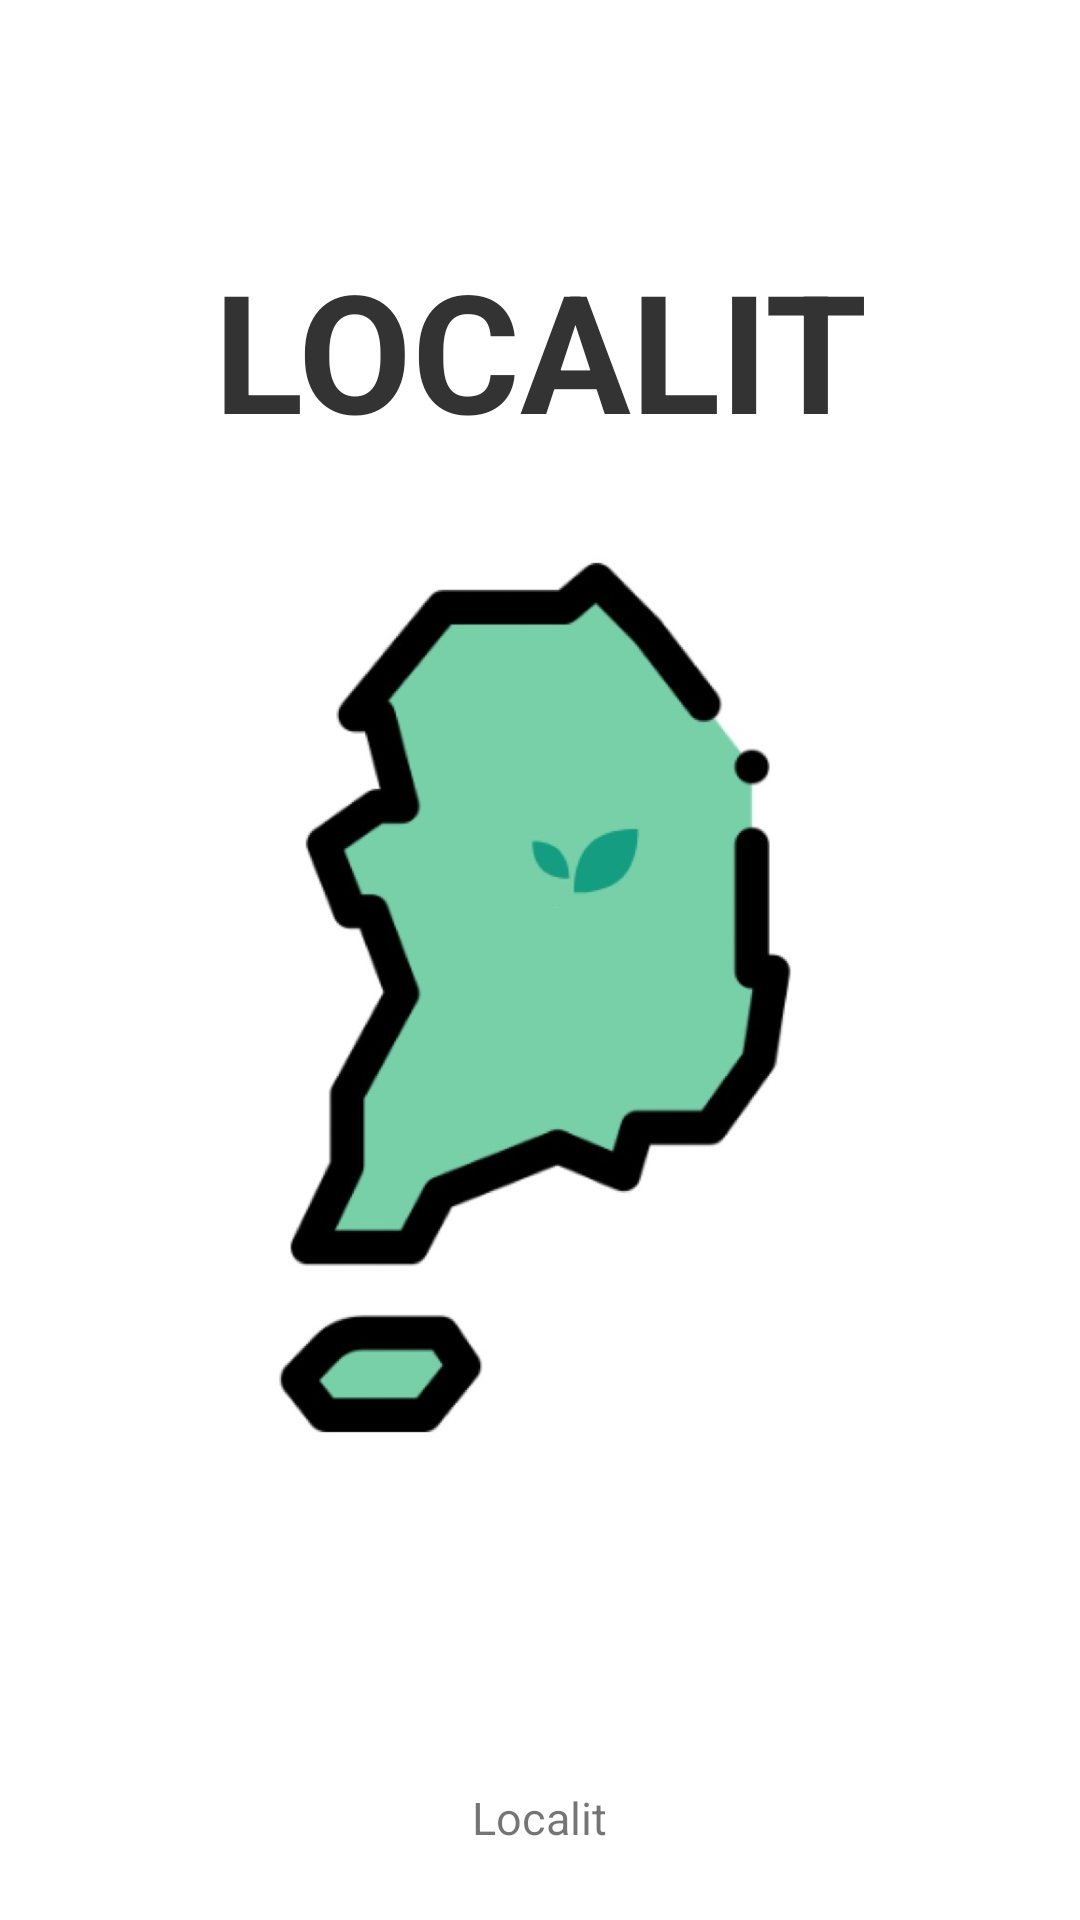

Reconstruct the res/layout file that produces this screen, plus the resources it refers to.
<!-- AndroidManifest.xml: application theme Theme.Localit -->
<!-- res/layout/activity_start.xml -->
<?xml version="1.0" encoding="utf-8"?>

<androidx.constraintlayout.widget.ConstraintLayout
    xmlns:android="http://schemas.android.com/apk/res/android"
    xmlns:app="http://schemas.android.com/apk/res-auto"
    xmlns:tools="http://schemas.android.com/tools"
    android:layout_width="match_parent"
    android:layout_height="match_parent"
    tools:context=".StartActivity">

    
    <LinearLayout
        android:layout_width="match_parent"
        android:layout_height="0dp"
        android:orientation="vertical"
        app:layout_constraintTop_toTopOf="parent"
        app:layout_constraintBottom_toBottomOf="parent"
        app:layout_constraintStart_toStartOf="parent"
        app:layout_constraintEnd_toEndOf="parent">

        
        <LinearLayout
            android:layout_width="match_parent"
            android:layout_height="0dp"
            android:layout_weight="1"
            android:orientation="vertical"
            android:gravity="center">

            

            
            <TextView
                android:layout_width="wrap_content"
                android:layout_height="wrap_content"
                android:gravity="center"
                android:text="LOCALIT"
                android:textColor="@color/text_primary"
                android:textSize="55sp"
                android:textStyle="bold" />

            <ImageView
                android:layout_width="177dp"
                android:layout_height="319dp"
                android:layout_gravity="center"
                android:layout_marginTop="20dp"
                android:scaleType="centerCrop"
                android:src="@drawable/logo" />

            
        </LinearLayout>

        
        <LinearLayout
            android:layout_width="match_parent"
            android:layout_height="wrap_content"
            android:orientation="vertical"
            android:gravity="center"
            android:padding="24dp">

            <TextView
                android:layout_width="wrap_content"
                android:layout_height="wrap_content"
                android:gravity="center"
                android:text="Localit"
                android:textSize="15sp" />
        </LinearLayout>
    </LinearLayout>
</androidx.constraintlayout.widget.ConstraintLayout>
<!-- resources referenced by this layout -->
<resources>
  <color name="text_primary">#333333</color>
  <!-- drawable logo: jpg bitmap (drawable, 38615 bytes) -->
  <style name="Theme.Localit" parent="Theme.MaterialComponents.DayNight.NoActionBar">
          
          <item name="colorPrimary">#000000</item> 
  
          <item name="colorPrimaryVariant">#6B8E6B</item>
          <item name="colorOnPrimary">#333333</item>
          <item name="android:statusBarColor">@android:color/white</item>
          <item name="android:windowLightStatusBar">true</item>
  
      </style>
</resources>
